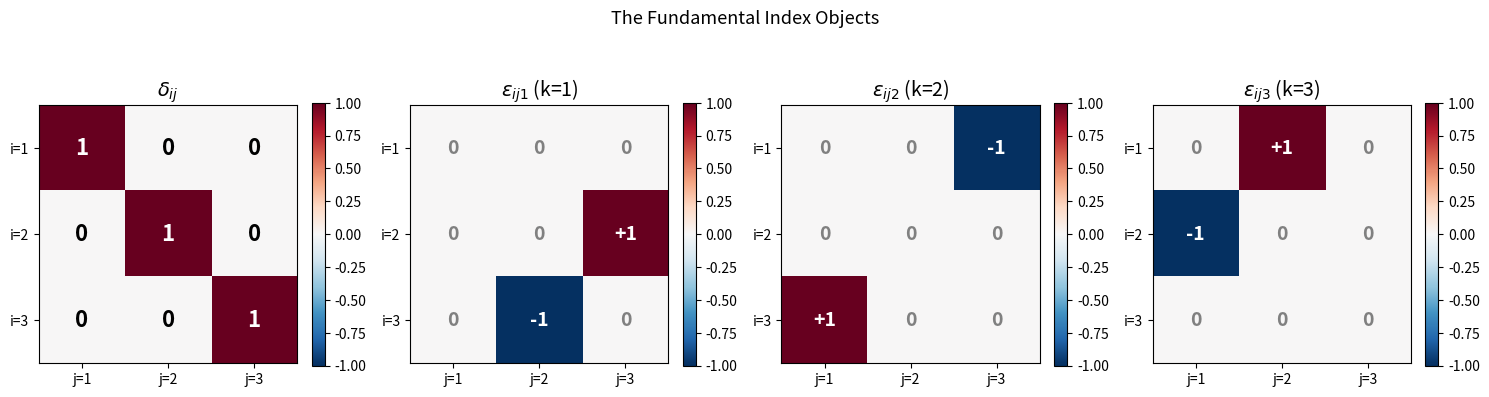

Write the Python code that produced this figure.
# ── Environment setup (run this cell first) ─────────────────────────────
%matplotlib inline
print('✓ Setup complete.')


import numpy as np
import matplotlib.pyplot as plt

def levi_civita_3d():
    eps = np.zeros((3,3,3))
    eps[0,1,2]=eps[1,2,0]=eps[2,0,1]=1
    eps[0,2,1]=eps[2,1,0]=eps[1,0,2]=-1
    return eps

eps = levi_civita_3d()
delta = np.eye(3)

fig, axes = plt.subplots(1, 4, figsize=(15, 4))

# Kronecker delta
ax = axes[0]
im = ax.imshow(delta, cmap='RdBu_r', vmin=-1, vmax=1)
for i in range(3):
    for j in range(3):
        ax.text(j,i,f'{int(delta[i,j])}', ha='center', va='center',
                fontsize=16, fontweight='bold',
                color='white' if delta[i,j]!=0 else 'black')
ax.set_xticks([0,1,2]); ax.set_yticks([0,1,2])
ax.set_xticklabels(['j=1','j=2','j=3'])
ax.set_yticklabels(['i=1','i=2','i=3'])
ax.set_title(r'$\delta_{ij}$', fontsize=14)
plt.colorbar(im, ax=ax, fraction=0.046)

# Levi-Civita for k=1,2,3
for k in range(3):
    ax2 = axes[k+1]
    data = eps[:,:,k]
    im2 = ax2.imshow(data, cmap='RdBu_r', vmin=-1, vmax=1)
    for i in range(3):
        for j in range(3):
            v = int(data[i,j])
            ax2.text(j,i, f'{v:+d}' if v!=0 else '0',
                     ha='center', va='center', fontsize=14, fontweight='bold',
                     color='white' if v!=0 else 'gray')
    ax2.set_xticks([0,1,2]); ax2.set_yticks([0,1,2])
    ax2.set_xticklabels(['j=1','j=2','j=3'])
    ax2.set_yticklabels(['i=1','i=2','i=3'])
    ax2.set_title(fr'$\varepsilon_{{ij{k+1}}}$ (k={k+1})', fontsize=14)
    plt.colorbar(im2, ax=ax2, fraction=0.046)

plt.suptitle('The Fundamental Index Objects', fontsize=13, y=1.02)
plt.tight_layout()
plt.show()

import numpy as np

def levi_civita():
    e=np.zeros((3,3,3))
    e[0,1,2]=e[1,2,0]=e[2,0,1]=1
    e[0,2,1]=e[2,1,0]=e[1,0,2]=-1
    return e

eps=levi_civita(); delta=np.eye(3)

print('=== Index Notation Identities ===')
print(f'1. delta_ii = {np.einsum("ii",delta):.0f}  (expected 3)')
print(f'2. delta_ij delta_ij = {np.einsum("ij,ij->",delta,delta):.0f}  (expected 3)')
print(f'3. eps_ijk eps_ijk = {np.einsum("ijk,ijk->",eps,eps):.0f}  (expected 6)')
print(f'4. delta_ij eps_ijk = {np.einsum("ij,ijk->k",delta,eps)}  (expected [0,0,0])')

# Epsilon-delta identity
lhs=np.einsum('ijk,imn->jkmn',eps,eps)
rhs=np.einsum('jm,kn->jkmn',delta,delta)-np.einsum('jn,km->jkmn',delta,delta)
print(f'5. eps-delta identity holds: {np.allclose(lhs,rhs)}')

# Cross product via epsilon vs numpy
u=np.array([1.,2.,3.]); v=np.array([4.,-1.,2.])
cross_eps=np.einsum('ijk,j,k->i',eps,u,v)
cross_np=np.cross(u,v)
print(f'6. u x v via eps_ijk: {cross_eps}')
print(f'   u x v via np.cross: {cross_np}')
print(f'   Match: {np.allclose(cross_eps,cross_np)}')

# BAC-CAB
a=np.array([1.,0.,2.]); b=np.array([3.,1.,-1.]); c=np.array([0.,2.,1.])
lhs_bac=np.cross(a,np.cross(b,c))
rhs_bac=b*np.dot(a,c)-c*np.dot(a,b)
print(f'7. BAC-CAB: LHS={lhs_bac}, RHS={rhs_bac}, Equal={np.allclose(lhs_bac,rhs_bac)}')
